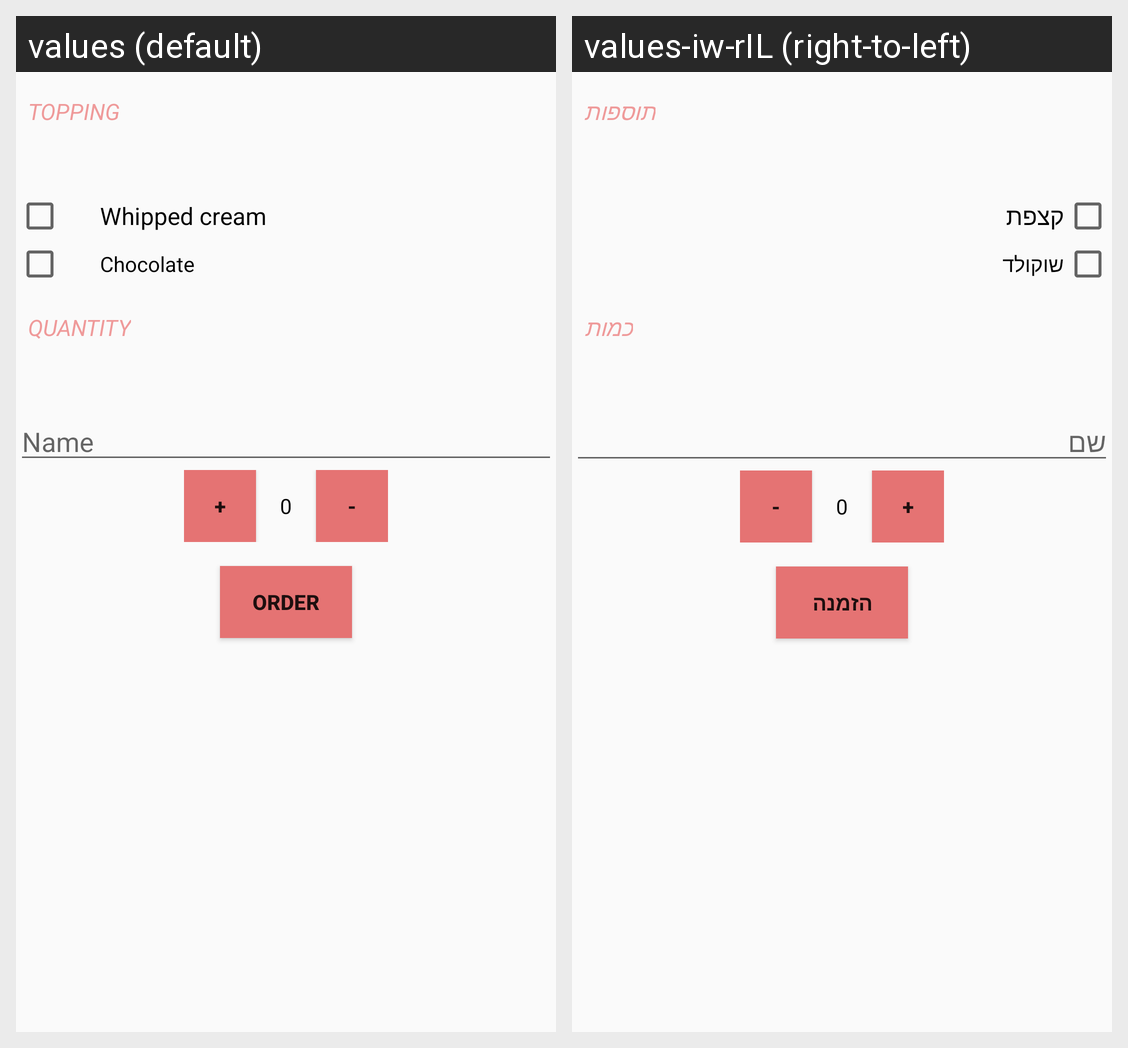

Here is an Android app screen in its default locale and in the app's own translations. Write out the translated-string differences for the strings that appear on this screen.
Android screen res/layout/activity_main.xml rendered under 2 locales, left to right: values (default), values-iw-rIL (right-to-left). Device: Nexus 5 (rendered at 1080×1920; each locale shown at half size, 540×960, under a caption strip naming it); theme AppTheme.
Strings drawn on this screen, with the default value and each locale's value (text and hints the layout hard-codes, and strings that could not be matched under every locale, appear in the picture but are not listed):

topping
  values: TOPPING
  values-iw-rIL: תוספות

whipped_cream
  values: Whipped cream
  values-iw-rIL: קצפת

chocolate
  values: Chocolate
  values-iw-rIL: שוקולד

quantity
  values: QUANTITY
  values-iw-rIL: כמות

name
  values: Name
  values-iw-rIL: שם

plus
  values: +
  values-iw-rIL: +  [not translated; the default value is used]

zero
  values: 0
  values-iw-rIL: 0  [not translated; the default value is used]

minus
  values: -
  values-iw-rIL: -  [not translated; the default value is used]

order
  values: ORDER
  values-iw-rIL: הזמנה
